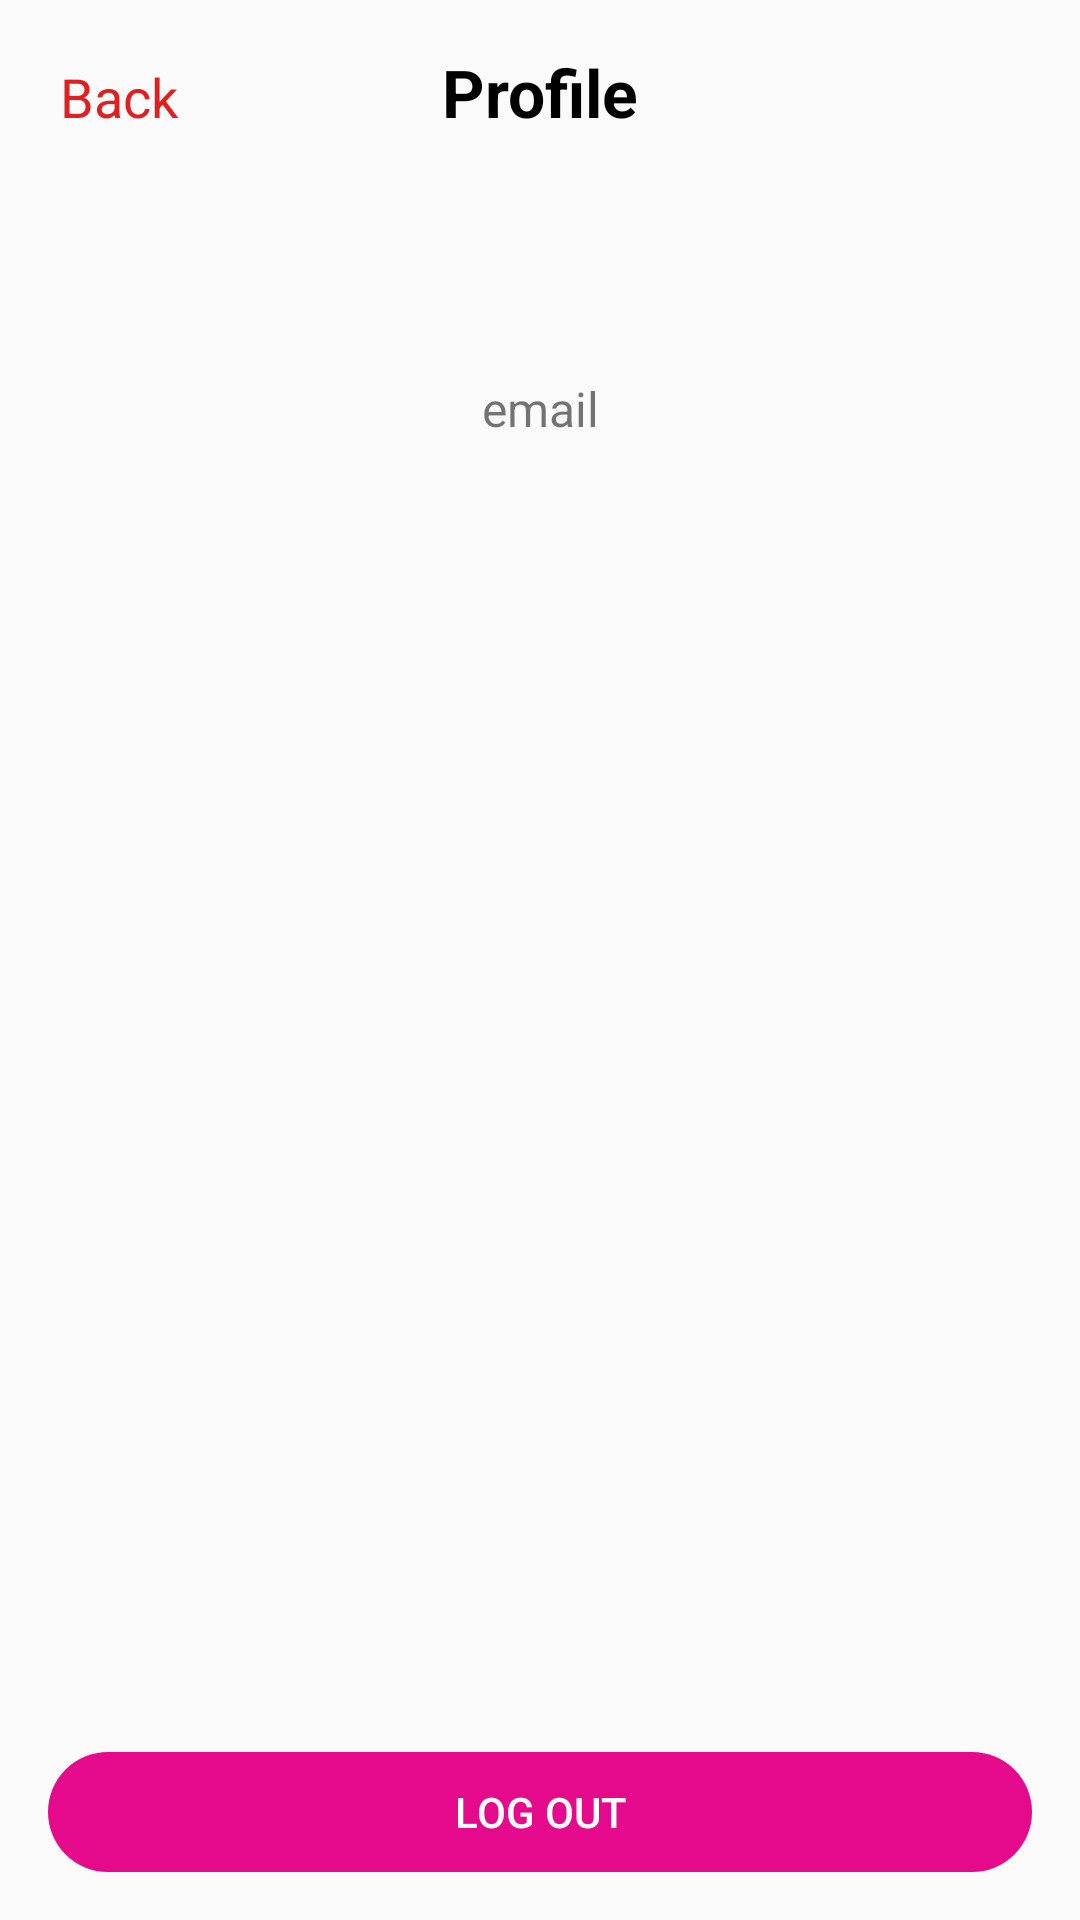

Write the Android layout XML for this screen, with the resource values it uses.
<!-- AndroidManifest.xml: application theme Theme.AppCompat.DayNight.NoActionBar -->
<!-- res/layout/activity_profile.xml -->
<?xml version="1.0" encoding="utf-8"?>
<androidx.constraintlayout.widget.ConstraintLayout
    xmlns:android="http://schemas.android.com/apk/res/android"
    xmlns:app="http://schemas.android.com/apk/res-auto"
    xmlns:tools="http://schemas.android.com/tools"
    android:layout_width="match_parent"
    android:layout_height="match_parent"
    tools:context=".ProfileActivity">

    <TextView
        android:id="@+id/backButton"
        android:layout_width="wrap_content"
        android:layout_height="wrap_content"
        android:text="Back"
        android:textColor="@color/redColor"
        android:padding="8dp"
        android:layout_marginTop="12dp"
        android:layout_marginStart="12dp"
        app:layout_constraintTop_toTopOf="parent"
        app:layout_constraintStart_toStartOf="parent"
        android:textSize="18sp" />

    <TextView
        android:id="@+id/profileTitle"
        android:layout_width="match_parent"
        android:layout_height="wrap_content"
        android:gravity="center_horizontal"
        android:text="Profile"
        android:textStyle="bold"
        android:textSize="22sp"
       android:textColor="@color/black"
        android:layout_marginTop="16dp"
        android:layout_marginEnd="16dp"
        android:layout_marginStart="16dp"
        app:layout_constraintStart_toStartOf="parent"
        app:layout_constraintEnd_toEndOf="parent"
        app:layout_constraintTop_toTopOf="parent" />

    <TextView
        android:id="@+id/emailDesc"
        android:layout_width="match_parent"
        android:layout_height="wrap_content"
        android:text="email"
        android:layout_marginTop="80dp"
        android:layout_marginStart="24dp"
        android:layout_marginEnd="24dp"
        android:textSize="16sp"
        android:gravity="center_horizontal"
        app:layout_constraintStart_toStartOf="parent"
        app:layout_constraintEnd_toEndOf="parent"
        app:layout_constraintTop_toBottomOf="@+id/profileTitle"/>

    <Button
        android:id="@+id/logOutButton"
        style="@style/CosmoSolidHalfCircleButton"
        android:text="Log Out"
        android:layout_width="match_parent"
        android:layout_height="wrap_content"
        android:layout_marginEnd="16dp"
        android:layout_marginStart="16dp"
        android:layout_marginBottom="16dp"
        app:layout_constraintStart_toStartOf="parent"
        app:layout_constraintEnd_toEndOf="parent"
        app:layout_constraintBottom_toBottomOf="parent" />

</androidx.constraintlayout.widget.ConstraintLayout>
<!-- resources referenced by this layout -->
<resources>
  <color name="black">#FF000000</color>
  <color name="redColor">#E02020</color>
  <style name="CosmoSolidHalfCircleButton" parent="@style/Widget.AppCompat.Button.Borderless">
          <item name="android:background">@drawable/selector_bg_button_round_cosmo_fill_half_circle</item>
          <item name="android:textColor">@color/white</item>
          <item name="android:gravity">center_vertical|center_horizontal</item>
          <item name="android:minHeight">40dp</item>
      </style>
  <!-- drawable selector_bg_button_round_cosmo_fill_half_circle (drawable) -->
  <?xml version="1.0" encoding="utf-8"?>
  <selector xmlns:android="http://schemas.android.com/apk/res/android">
      <item
          android:state_enabled="false"
          android:drawable="@drawable/btn_cosmo_fill_half_circle_disable" />
      <item
          android:state_pressed="true"
          android:state_enabled="true"
          android:drawable="@drawable/btn_cosmo_fill_half_circle_pressed"/>
      <item
          android:state_focused="true"
          android:state_enabled="true"
          android:drawable="@drawable/btn_cosmo_fill_half_circle"/>
      <item
          android:state_enabled="true"
          android:drawable="@drawable/btn_cosmo_fill_half_circle"/>
  </selector>
  <color name="white">#FFFFFFFF</color>
  <!-- drawable btn_cosmo_fill_half_circle_disable (drawable) -->
  <?xml version="1.0" encoding="utf-8"?>
  <shape android:shape="rectangle" xmlns:android="http://schemas.android.com/apk/res/android">
      <corners android:radius="35dp"/>
      <solid android:color="@color/cosmoButtonDisabled"/>
  </shape>
  <!-- drawable btn_cosmo_fill_half_circle_pressed (drawable) -->
  <?xml version="1.0" encoding="utf-8"?>
  <shape android:shape="rectangle" xmlns:android="http://schemas.android.com/apk/res/android">
      <corners android:radius="35dp"/>
      <solid android:color="@color/cosmoButtonPressed"/>
  </shape>
  <!-- drawable btn_cosmo_fill_half_circle (drawable) -->
  <?xml version="1.0" encoding="utf-8"?>
  <shape android:shape="rectangle" xmlns:android="http://schemas.android.com/apk/res/android">
      <corners android:radius="35dp"/>
      <solid android:color="@color/cosmo"/>
  </shape>
  <color name="cosmoButtonDisabled">#DD5EAA</color>
  <color name="cosmoButtonPressed">#C30A78</color>
  <color name="cosmo">#E5098C</color>
</resources>
